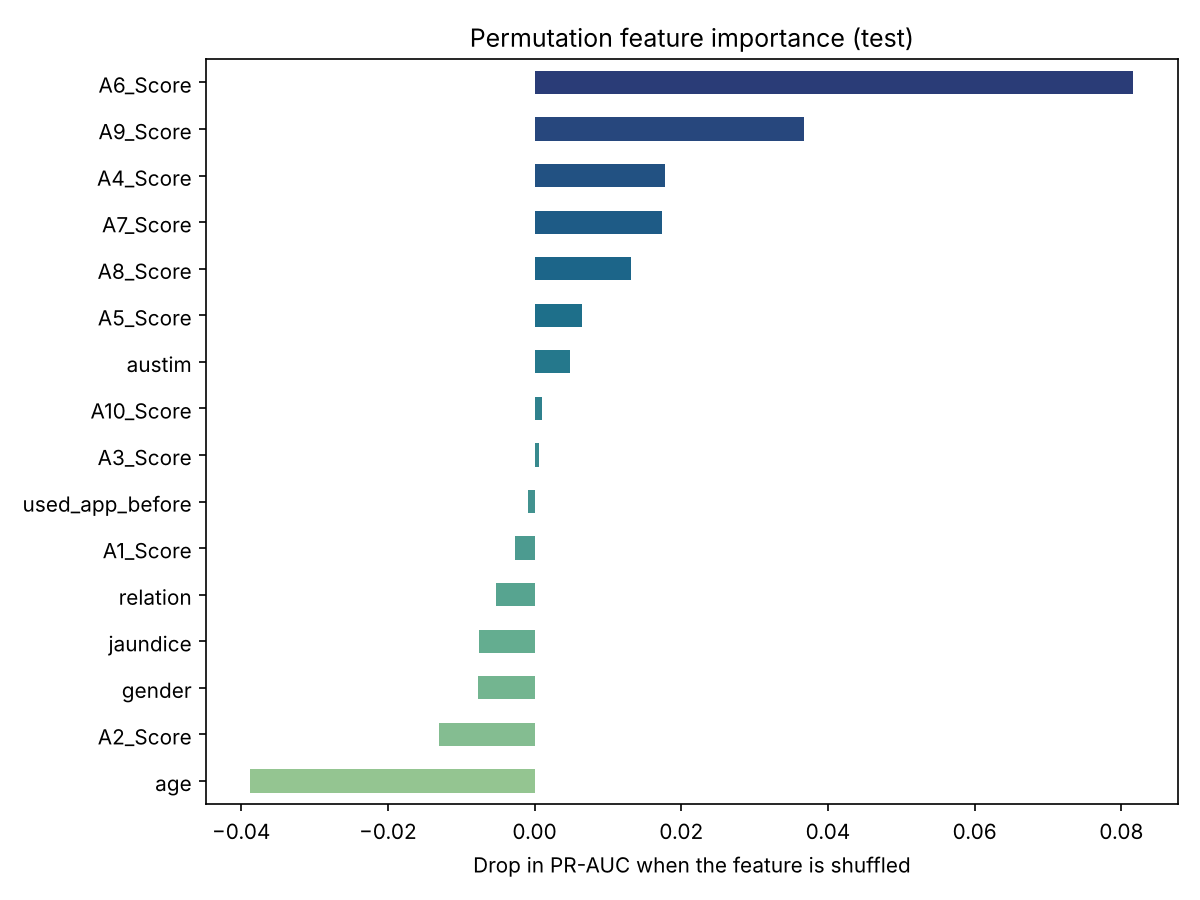

Values plotted in this chart, from the file beside it:
, importance
age, -0.03873
A2_Score, -0.013
gender, -0.00773
jaundice, -0.007626
relation, -0.00528
A1_Score, -0.002625
used_app_before, -0.0008327
A3_Score, 0.0006271
A10_Score, 0.001059
austim, 0.004833
A5_Score, 0.006476
A8_Score, 0.01319
A7_Score, 0.01732
A4_Score, 0.01773
A9_Score, 0.03674
A6_Score, 0.08164
